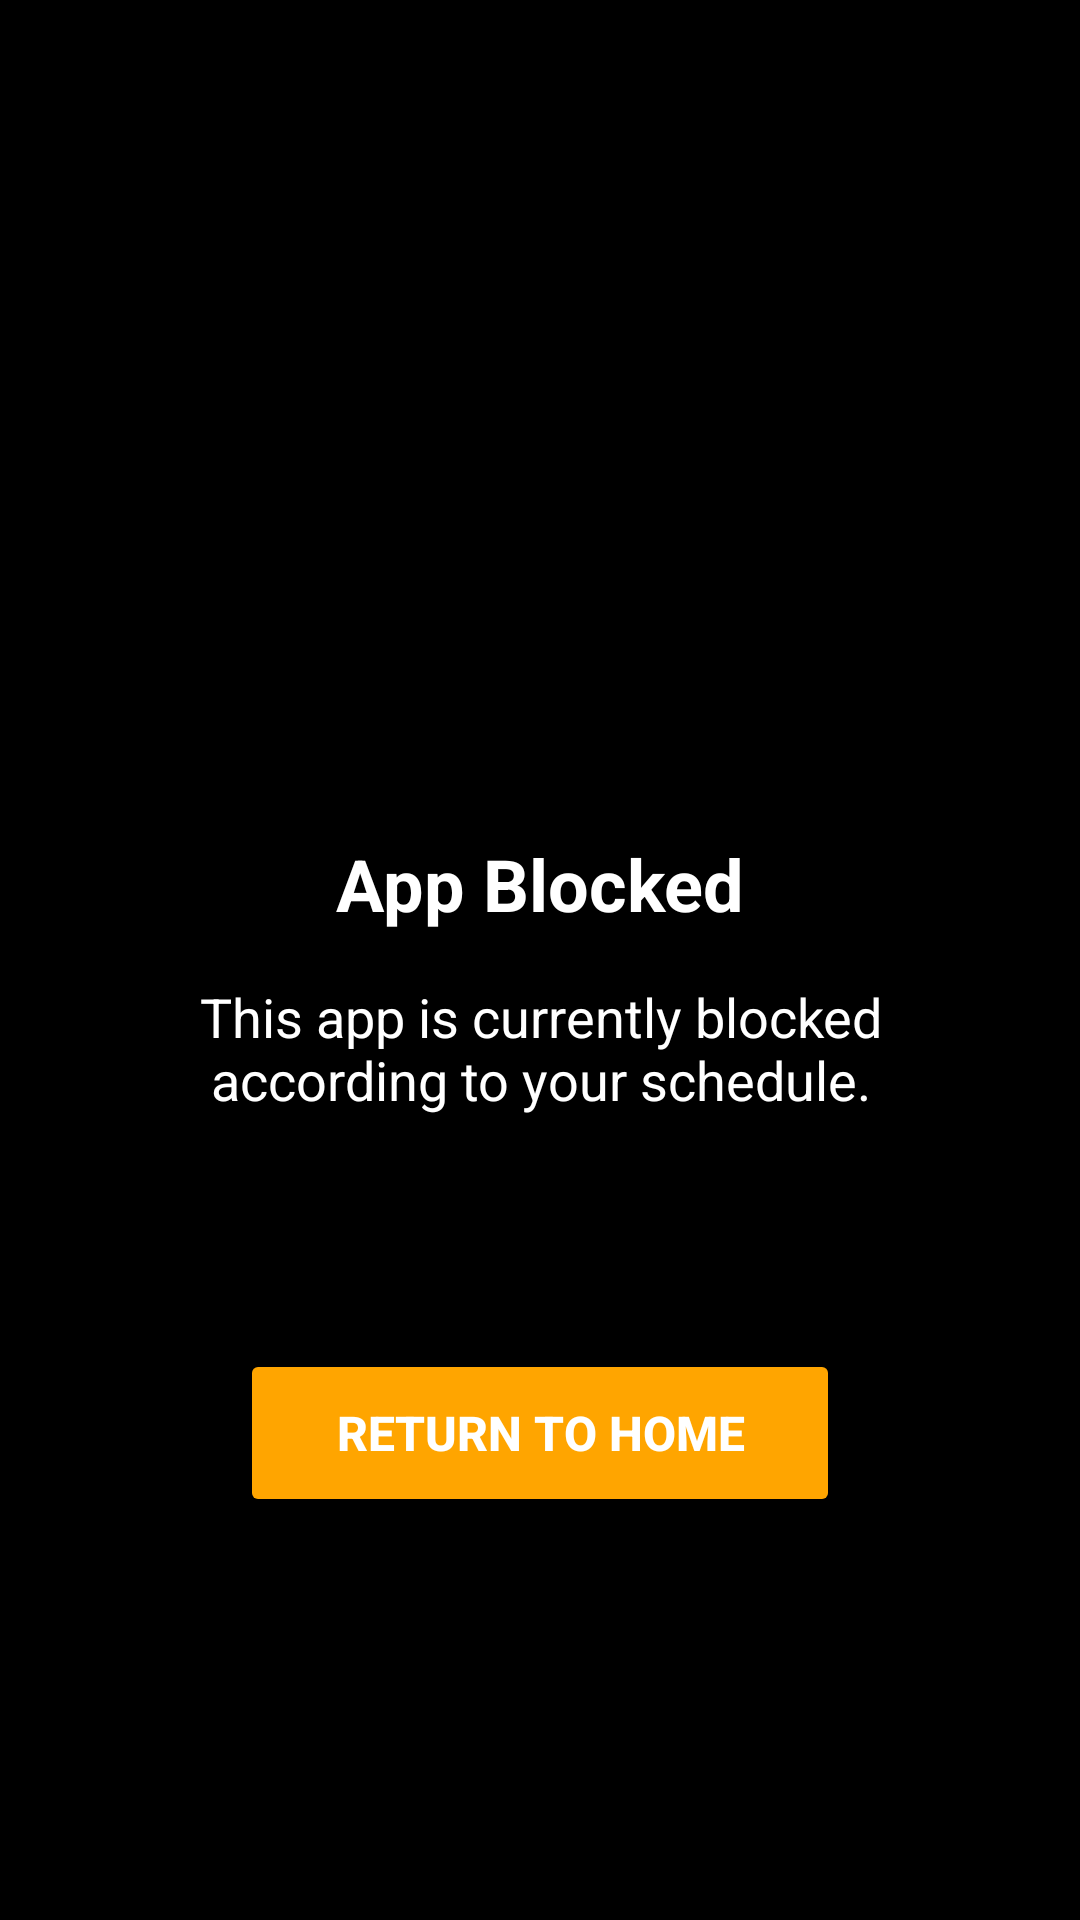

The Android layout XML behind this screen, and the referenced resources:
<!-- AndroidManifest.xml: application theme Theme.MyApplication -->
<!-- res/layout/view_app_blocked.xml -->
<?xml version="1.0" encoding="utf-8"?>

<androidx.constraintlayout.widget.ConstraintLayout xmlns:android="http://schemas.android.com/apk/res/android"
    xmlns:app="http://schemas.android.com/apk/res-auto"
    android:layout_width="match_parent"
    android:layout_height="match_parent"
    android:background="#CC000000"
    android:padding="32dp">

    <ImageView
        android:id="@+id/blockedIcon"
        android:layout_width="120dp"
        android:layout_height="120dp"
        android:src="@drawable/logo2"
        android:scaleType="fitCenter"
        app:layout_constraintBottom_toTopOf="@id/blockingTitle"
        app:layout_constraintEnd_toEndOf="parent"
        app:layout_constraintStart_toStartOf="parent"
        app:layout_constraintTop_toTopOf="parent"
        app:layout_constraintVertical_chainStyle="packed" />

    <TextView
        android:id="@+id/blockingTitle"
        android:layout_width="match_parent"
        android:layout_height="wrap_content"
        android:layout_marginTop="24dp"
        android:gravity="center"
        android:text="App Blocked"
        android:textColor="@color/white"
        android:textSize="24sp"
        android:textStyle="bold"
        app:layout_constraintBottom_toTopOf="@id/blockingDescription"
        app:layout_constraintEnd_toEndOf="parent"
        app:layout_constraintStart_toStartOf="parent"
        app:layout_constraintTop_toBottomOf="@id/blockedIcon" />

    <TextView
        android:id="@+id/blockingDescription"
        android:layout_width="match_parent"
        android:layout_height="wrap_content"
        android:layout_marginTop="16dp"
        android:gravity="center"
        android:text="This app is currently blocked according to your schedule."
        android:textColor="@color/white"
        android:textSize="18sp"
        app:layout_constraintBottom_toTopOf="@id/timeRemaining"
        app:layout_constraintEnd_toEndOf="parent"
        app:layout_constraintStart_toStartOf="parent"
        app:layout_constraintTop_toBottomOf="@id/blockingTitle" />

    <TextView
        android:id="@+id/timeRemaining"
        android:layout_width="match_parent"
        android:layout_height="wrap_content"
        android:layout_marginTop="24dp"
        android:gravity="center"
        android:text=""
        android:textColor="@color/white"
        android:textSize="16sp"
        app:layout_constraintBottom_toTopOf="@id/btnClose"
        app:layout_constraintEnd_toEndOf="parent"
        app:layout_constraintStart_toStartOf="parent"
        app:layout_constraintTop_toBottomOf="@id/blockingDescription" />

    <Button
        android:id="@+id/btnClose"
        android:layout_width="200dp"
        android:layout_height="56dp"
        android:layout_marginTop="32dp"
        android:backgroundTint="#FFA500"
        android:text="Return to Home"
        android:textColor="#FFFFFF"
        android:textSize="16sp"
        android:textStyle="bold"
        app:layout_constraintBottom_toBottomOf="parent"
        app:layout_constraintEnd_toEndOf="parent"
        app:layout_constraintStart_toStartOf="parent"
        app:layout_constraintTop_toBottomOf="@id/timeRemaining" />

</androidx.constraintlayout.widget.ConstraintLayout>
<!-- resources referenced by this layout -->
<resources>
  <color name="white">#FFFFFFFF</color>
  <style name="Theme.MyApplication" parent="Theme.MaterialComponents.DayNight.NoActionBar">
          
          <item name="colorPrimary">@color/teal_200</item>
          <item name="colorPrimaryVariant">@color/teal_700</item>
          <item name="colorOnPrimary">@color/black</item>
          
          <item name="colorSecondary">@color/teal_200</item>
          <item name="colorSecondaryVariant">@color/teal_700</item>
          <item name="colorOnSecondary">@color/black</item>
          
          <item name="android:windowBackground">@color/black</item>
          <item name="android:textColor">@color/white</item>
          <item name="android:textColorPrimary">@color/white</item>
          <item name="android:textColorSecondary">@color/white</item>
          
          <item name="android:statusBarColor">@color/black</item>
      </style>
  <color name="teal_200">#FF03DAC5</color>
  <color name="teal_700">#FF018786</color>
  <color name="black">#FF000000</color>
</resources>
